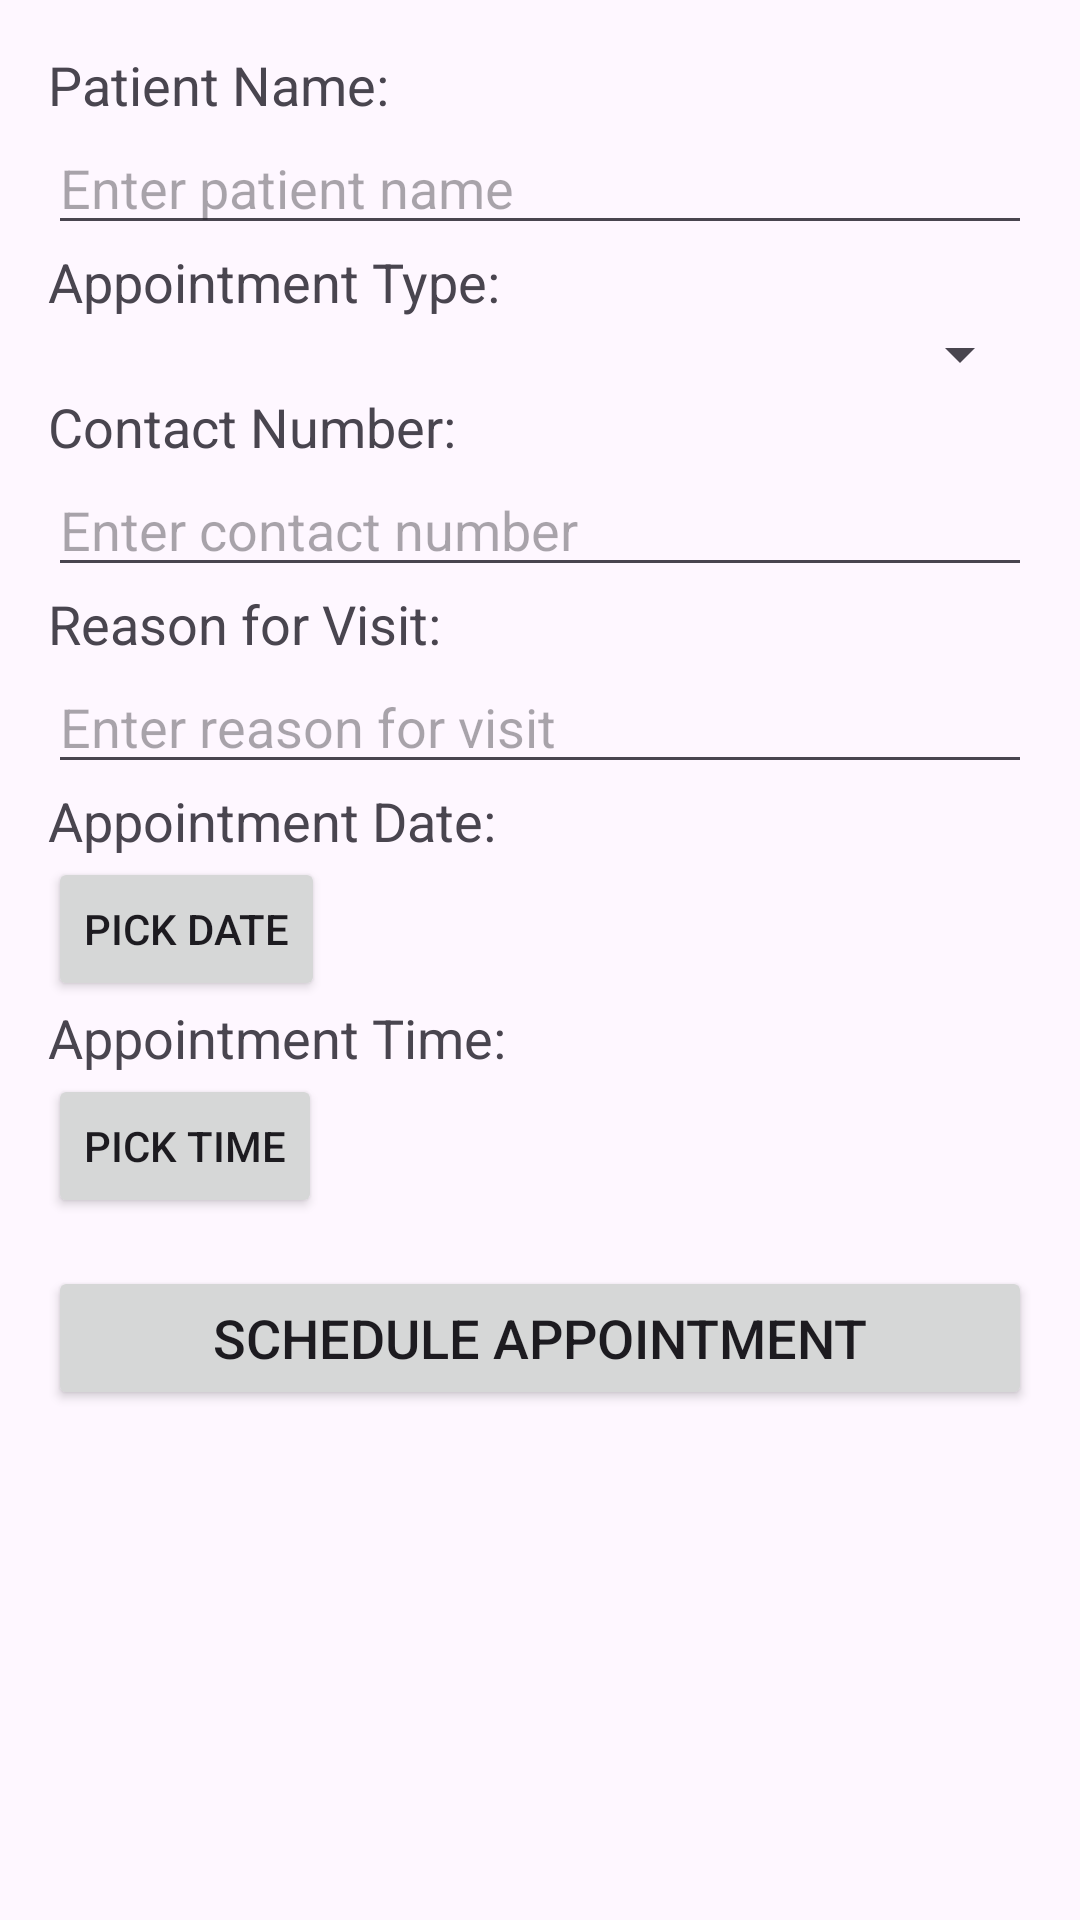

This screen was rendered from an Android layout file. Write that file and the resources it references.
<!-- AndroidManifest.xml: application theme Theme.TestingAlz -->
<!-- res/layout/activity_schedule_appointment.xml -->
<?xml version="1.0" encoding="utf-8"?>
<RelativeLayout xmlns:android="http://schemas.android.com/apk/res/android"
    android:layout_width="match_parent"
    android:layout_height="match_parent"
    android:padding="16dp">

    <TextView
        android:id="@+id/textViewPatientName"
        android:layout_width="wrap_content"
        android:layout_height="wrap_content"
        android:text="Patient Name:"
        android:textSize="18sp"/>

    <EditText
        android:id="@+id/editTextPatientName"
        android:layout_width="match_parent"
        android:layout_height="wrap_content"
        android:layout_below="@id/textViewPatientName"
        android:hint="Enter patient name"/>

    <TextView
        android:id="@+id/textViewAppointmentType"
        android:layout_width="wrap_content"
        android:layout_height="wrap_content"
        android:layout_below="@id/editTextPatientName"
        android:text="Appointment Type:"
        android:textSize="18sp"/>

    <Spinner
        android:id="@+id/spinnerAppointmentType"
        android:layout_width="match_parent"
        android:layout_height="wrap_content"
        android:layout_below="@id/textViewAppointmentType"/>

    <TextView
        android:id="@+id/textViewContactNumber"
        android:layout_width="wrap_content"
        android:layout_height="wrap_content"
        android:layout_below="@id/spinnerAppointmentType"
        android:text="Contact Number:"
        android:textSize="18sp"/>

    <EditText
        android:id="@+id/editTextContactNumber"
        android:layout_width="match_parent"
        android:layout_height="wrap_content"
        android:layout_below="@id/textViewContactNumber"
        android:hint="Enter contact number"
        android:inputType="phone"/>

    <TextView
        android:id="@+id/textViewReasonForVisit"
        android:layout_width="wrap_content"
        android:layout_height="wrap_content"
        android:layout_below="@id/editTextContactNumber"
        android:text="Reason for Visit:"
        android:textSize="18sp"/>

    <EditText
        android:id="@+id/editTextReasonForVisit"
        android:layout_width="match_parent"
        android:layout_height="wrap_content"
        android:layout_below="@id/textViewReasonForVisit"
        android:hint="Enter reason for visit"/>

    <TextView
        android:id="@+id/textViewAppointmentDate"
        android:layout_width="wrap_content"
        android:layout_height="wrap_content"
        android:layout_below="@id/editTextReasonForVisit"
        android:text="Appointment Date:"
        android:textSize="18sp"/>

    <Button
        android:id="@+id/buttonPickDate"
        android:layout_width="wrap_content"
        android:layout_height="wrap_content"
        android:layout_below="@id/textViewAppointmentDate"
        android:text="Pick Date"/>

    <TextView
        android:id="@+id/textViewAppointmentTime"
        android:layout_width="wrap_content"
        android:layout_height="wrap_content"
        android:layout_below="@id/buttonPickDate"
        android:text="Appointment Time:"
        android:textSize="18sp"/>

    <Button
        android:id="@+id/buttonPickTime"
        android:layout_width="wrap_content"
        android:layout_height="wrap_content"
        android:layout_below="@id/textViewAppointmentTime"
        android:text="Pick Time"/>

    <Button
        android:id="@+id/buttonScheduleAppointment"
        android:layout_width="match_parent"
        android:layout_height="wrap_content"
        android:layout_below="@id/buttonPickTime"
        android:layout_marginTop="16dp"
        android:text="Schedule Appointment"
        android:textSize="18sp"/>
</RelativeLayout>
<!-- resources referenced by this layout -->
<resources>
  <style name="Theme.TestingAlz" parent="Base.Theme.TestingAlz" />
  <style name="Base.Theme.TestingAlz" parent="Theme.Material3.DayNight.NoActionBar">
          
          
      </style>
</resources>
